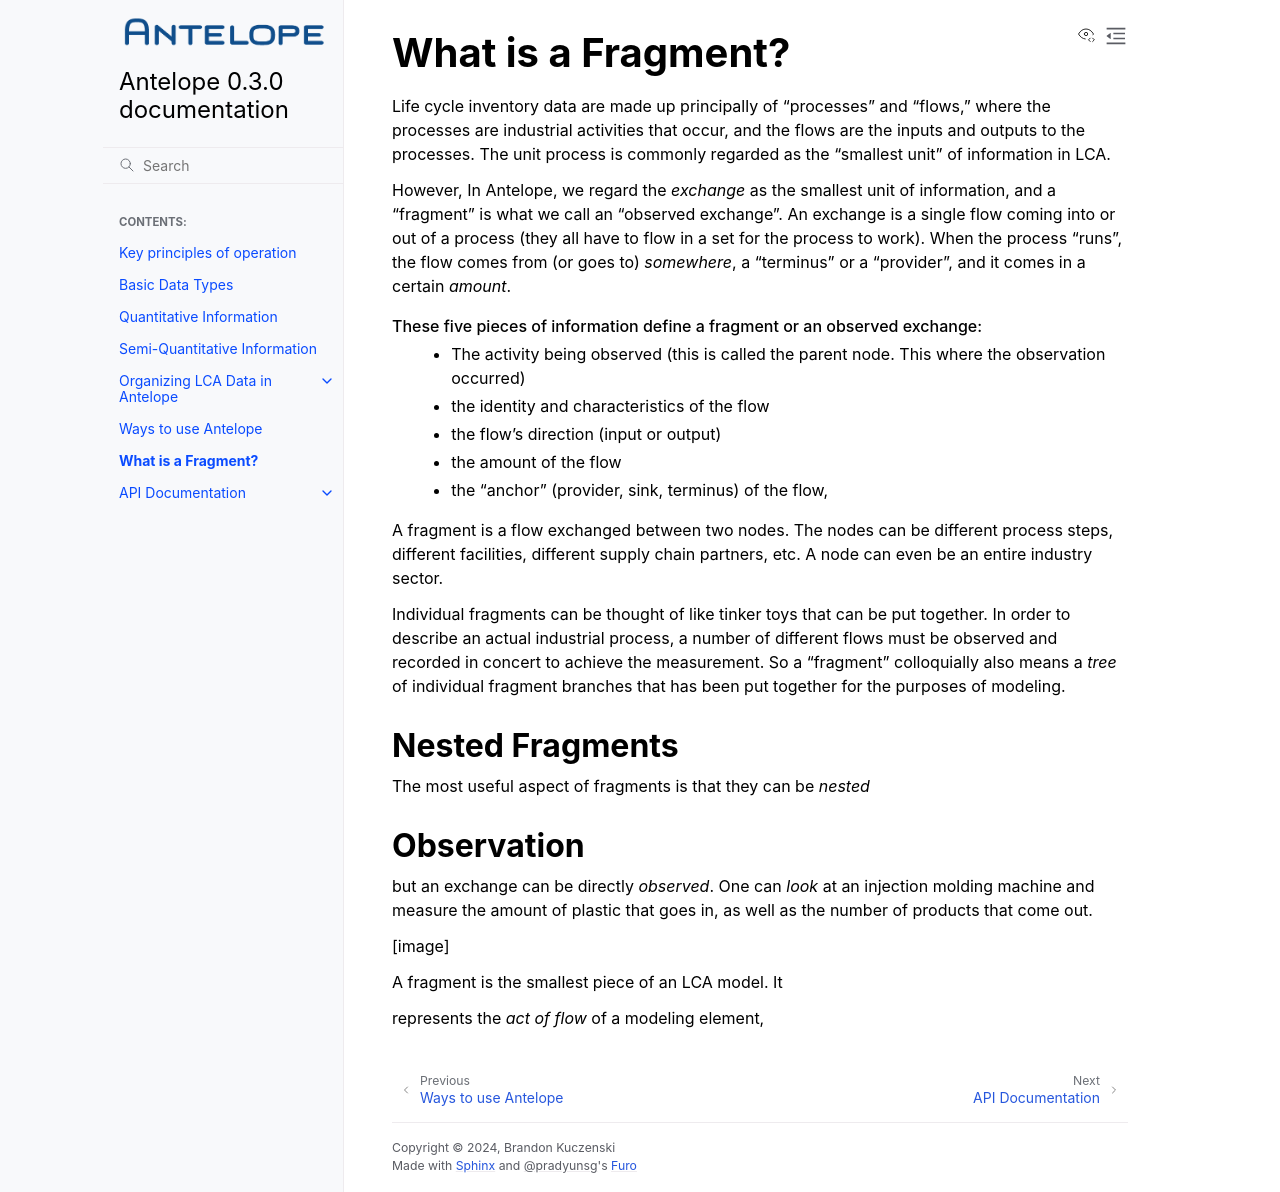

repository: AntelopeLCA/antelope · page: fragments.html · generator: sphinx

What is a Fragment?
===================

Life cycle inventory data are made up principally of "processes" and "flows," where
the processes are industrial
activities that occur, and the flows are the inputs and outputs to the processes.
The unit process is commonly regarded as the "smallest unit" of information in LCA.

However, In Antelope, we regard the *exchange* as the smallest unit of information, and
a "fragment" is what we call an "observed exchange".  An exchange is a single flow coming
into or out of a process (they all have to flow in a set for the process to work). When
the process "runs", the flow comes from (or goes to) *somewhere*, a "terminus" or a "provider",
and it comes in a certain *amount*.

These five pieces of information define a fragment or an observed exchange:
 - The activity being observed (this is called the parent node. This where the
   observation occurred)
 - the identity and characteristics of the flow
 - the flow's direction (input or output)
 - the amount of the flow
 - the "anchor" (provider, sink, terminus) of the flow,

A fragment is a flow exchanged between two nodes. The nodes can be different process steps,
different facilities, different supply chain partners, etc.  A node can even be an entire
industry sector.

Individual fragments can be thought of like tinker toys that can be put together.  In order
to describe an actual industrial process, a number of different flows must be observed and
recorded in concert to achieve the measurement.  So a "fragment" colloquially also means a
*tree* of individual fragment branches that has been put together for the purposes of modeling.




Nested Fragments
----------------

The most useful aspect of fragments is that they can be *nested*

Observation
-----------



but an
exchange can be directly *observed*.  One can *look* at an injection molding machine and
measure the amount of plastic that goes in, as well as the number of products that come out.


[image]

A fragment is the smallest piece of an LCA model. It

represents the *act of flow* of a modeling element,
